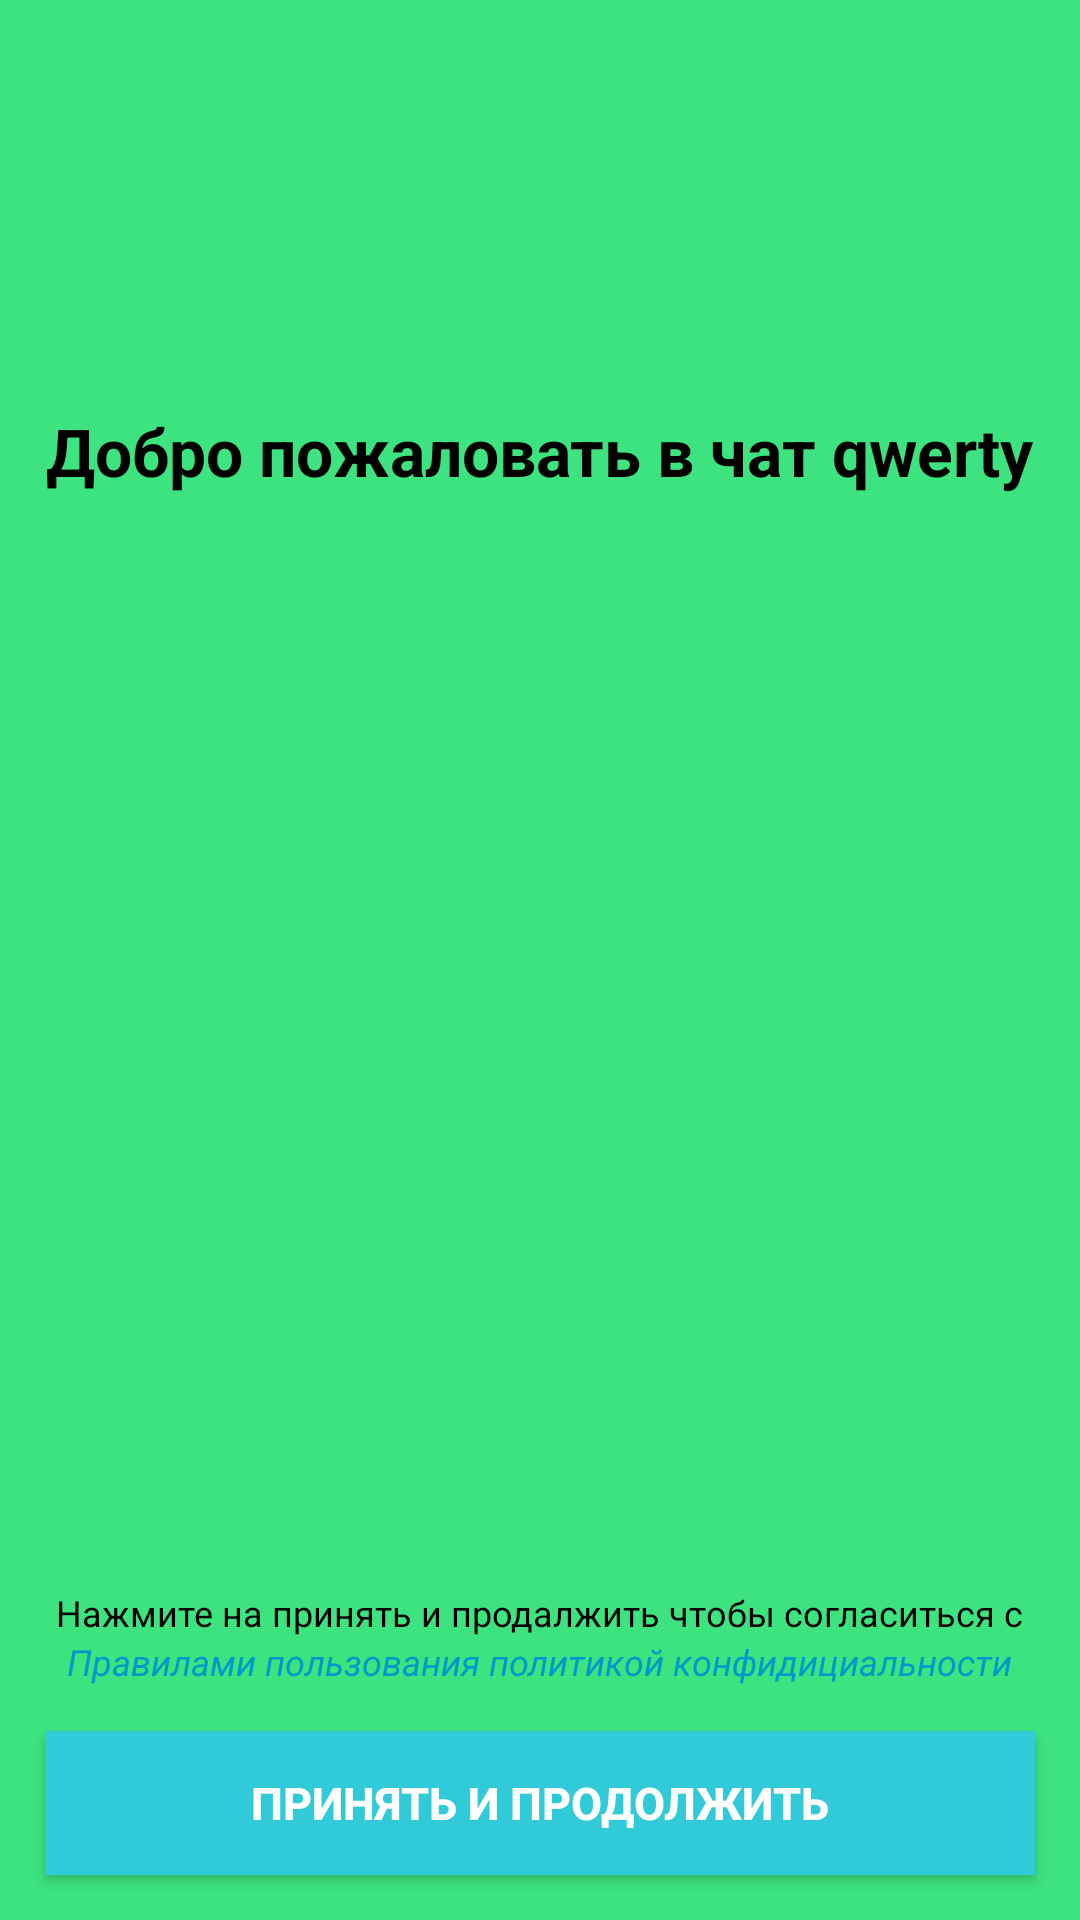

Android layout source for this screen:
<!-- AndroidManifest.xml: application theme Theme.YoutubeHome -->
<!-- res/layout/activity_welcome.xml -->
<?xml version="1.0" encoding="utf-8"?>
<RelativeLayout xmlns:android="http://schemas.android.com/apk/res/android"
    xmlns:tools="http://schemas.android.com/tools"
    android:layout_width="match_parent"
    android:layout_height="match_parent"
    android:background="@color/master_color"
    tools:context=".WelcomeActivity">

    <TextView
        android:id="@+id/textWelcome"
        android:layout_width="wrap_content"
        android:layout_height="wrap_content"
        android:layout_above="@+id/iconToWelcome"
        android:layout_centerHorizontal="true"
        android:layout_marginTop="25dp"
        android:layout_marginBottom="45dp"
        android:text="@string/welcomeToChat"
        android:textColor="@color/black"
        android:textSize="22sp"
        android:textStyle="bold" />

    <androidx.appcompat.widget.AppCompatImageView
        android:id="@+id/iconToWelcome"
        android:layout_width="220dp"
        android:layout_height="220dp"
        android:layout_centerInParent="true"
        android:src="@drawable/ic_launcher_foreground" />

    <androidx.appcompat.widget.AppCompatButton
        android:id="@+id/agree_button"
        android:layout_width="match_parent"
        android:layout_height="wrap_content"
        android:layout_alignParentBottom="true"
        android:layout_margin="15dp"
        android:background="@color/button_master"
        android:shadowDx="12"
        android:shadowDy="12"
        android:shadowRadius="5"
        android:text="@string/welcomeToChatButton"
        android:textColor="@color/white"
        android:textSize="15sp"
        android:textStyle="bold" />

    <TextView
        android:id="@+id/textWelcome_2"
        android:layout_width="wrap_content"
        android:layout_height="wrap_content"
        android:layout_above="@+id/privacy"
        android:layout_centerHorizontal="true"
        android:text="@string/welcomeToChat_2"
        android:textColor="@color/black"
        android:textSize="12sp" />

    <TextView
        android:id="@+id/privacy"
        android:layout_width="wrap_content"
        android:layout_height="wrap_content"
        android:layout_above="@+id/agree_button"
        android:layout_centerHorizontal="true"
        android:clickable="true"
        android:text="@string/welcomeToChat_3"
        android:textColor="@android:color/holo_blue_dark"
        android:textSize="12sp"
        android:textStyle="italic" />
</RelativeLayout>
<!-- resources referenced by this layout -->
<resources>
  <color name="black">#FF000000</color>
  <color name="button_master">#E130CDE8</color>
  <color name="master_color">#E124E16F</color>
  <color name="white">#FFFFFFFF</color>
  <string name="welcomeToChat">Добро пожаловать в чат qwerty</string>
  <string name="welcomeToChatButton">принять и продолжить</string>
  <string name="welcomeToChat_2">Нажмите на принять и продалжить чтобы согласиться с </string>
  <string name="welcomeToChat_3">Правилами пользования политикой конфидициальности</string>
  <style name="Theme.YoutubeHome" parent="Theme.AppCompat.Light.NoActionBar">
          
          <item name="colorPrimary">#3D8ACD</item>
          <item name="colorPrimaryVariant">#4E56EA</item>
          <item name="colorOnPrimary">@color/white</item>
          
          <item name="colorSecondary">@color/teal_200</item>
          <item name="colorSecondaryVariant">@color/teal_700</item>
          <item name="colorOnSecondary">@color/black</item>
          
          <item name="android:statusBarColor" tools:targetApi="l">?attr/colorPrimaryVariant</item>
          
          <item name="android:windowFullscreen">true</item>
      </style>
  <color name="teal_200">#FF03DAC5</color>
  <color name="teal_700">#FF018786</color>
</resources>
